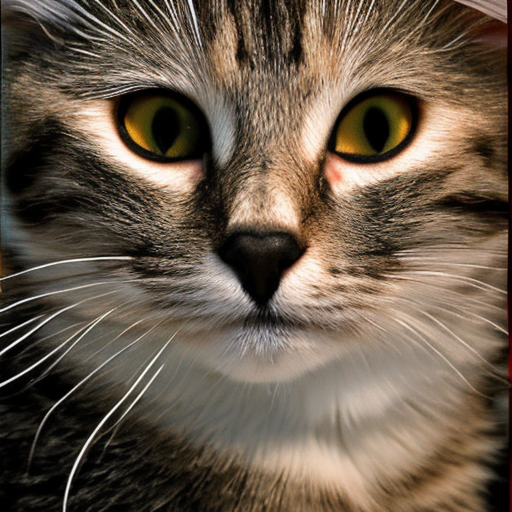
Generation parameters embedded in this image by AUTOMATIC1111 Stable Diffusion web UI or a fork of it (Forge, ...) (PNG 'parameters' text chunk):
cat
Steps: 50, Sampler: DDIM, CFG scale: 7, Seed: 3008071620, Size: 512x512, Model hash: 81761151, Batch size: 50, Batch pos: 43